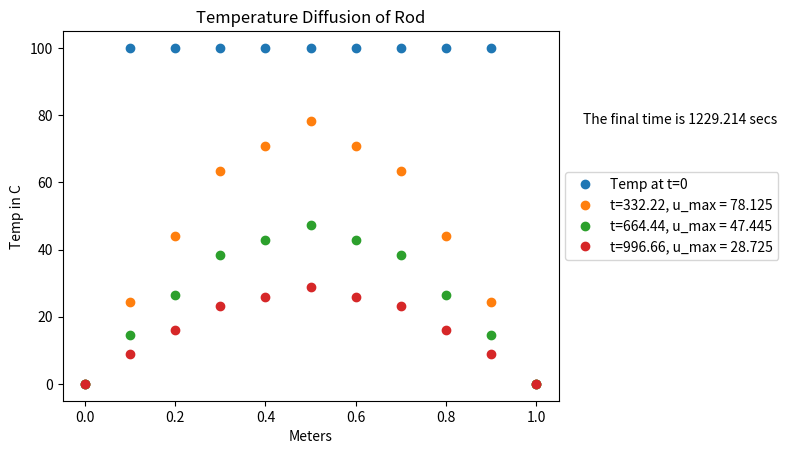
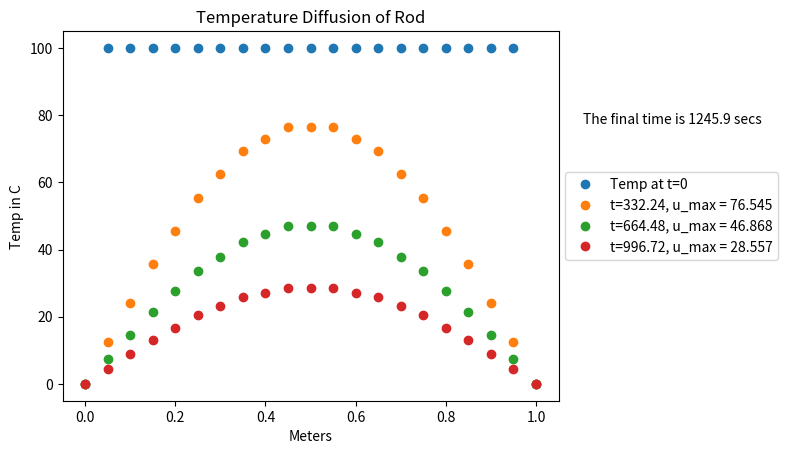
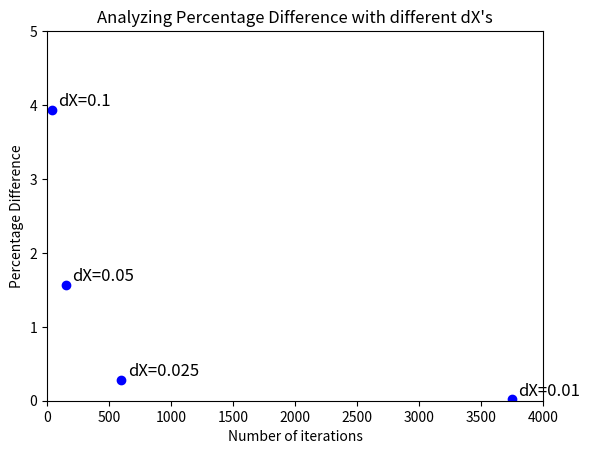

Here is the Python script that generated these plots, in order:
#!/usr/bin/env python3
# -*- coding: utf-8 -*-
"""
Created on Fri Sep 27 14:25:18 2024

@author: kevinjayroberts
"""

import matplotlib.pyplot as plt
import numpy as np

def perc_diff(A, B):
    return np.abs(A-B)/((A+B)/2)*100

# setting printing params
np.set_printoptions(precision=3, edgeitems=3, suppress=True)

#############
# Problem 1 #
#############
print()
print("PROBLEM 1a OUTPUT")

# a) Parameters

dX = 0.1 # (meter)
k = 54 # (W/m-C)
p = 780 # (kg/m^3)
Cp = 460 # (J/kg-C)
alpha = k/(p*Cp)
dT_max = (dX**2)/(2*alpha) # in seconds
dT = round(dT_max, 3) # in seconds
print("The following values for alpha, dT_max and dT are: ")
print("alpha = " + str(round(alpha, 5)))
print("dT_max = " + str(round(dT_max, 5)))
print("dT = " + str(dT))
print("The since alpha is much greater than 1 in this case, this means that the heat")
print("will diffuse much faster than what it did in the last problem. Additionally,")
print("the dT in this example will increase since our criteria for dT_max changes")
print("due to our alpha value.")

# b) Initial and Boundary Conditions

# plotting the initial conditions
x_f = 1
m = int(x_f/dX) + 1
u_initial = np.zeros((1, m))
for j in range(m):
    # setting the boundary conditions
    if j == 0:
        u_initial[0, j] = 0
    elif j == (m-1):
        u_initial[0, j] = 0
    else:
        u_initial[0, j] = 100

plt.figure()
x = np.arange(0, m*dX, dX)

plt.plot(x, u_initial[0,:], 'o', label='Temp at t=0')

# Adding a title and labels
plt.legend(loc='center left', bbox_to_anchor=(1, 0.5))
plt.title('Temperature Diffusion of Rod')
plt.xlabel('Meters')
plt.ylabel('Temp in C')



# c) Output simulated U(X, T)
# plotting

# define a new u using the initial conditions
u = np.zeros((2, m))
u[0,:] = u_initial # setting the initial condition
u[1,:] = u[0,:]
loop_counter = 1

mid = int(0.5/dX)

while (u[1, mid] >= 20):
    
    u[0,:] = u[1,:]
    
    for j in range(m):
        
        # setting the boundary conditions
        if j == 0:
            u[1, j] = 0
        elif j == (m-1):
            u[1, j] = 0
        else:
            u[1, j] = u[0,j] + dT/(dX**2)*alpha*(u[0,j-1] - 2*u[0,j] + u[0,j+1])
    
    
    # plotting only the every 10 iteration of the while loop
    if loop_counter % 10 == 0:
        
        plt.plot(x, u[1,:], 'o', label='t={}, u_max = {}'.format(round(loop_counter*dT,3), round(max(u[1,:]),3)))
        plt.legend(loc='center left', bbox_to_anchor=(1, 0.5))
    loop_counter += 1

final_time = (loop_counter-1)*dT
plt.text(1.05, 0.75, 'The final time is ' + str(final_time) + " secs", transform=plt.gca().transAxes, fontsize=10, color='black')
print("Percetange difference between final Temp and 20 C at the middle of the rod is: " + str(round(perc_diff(u[1,mid], 20), 3)))
print("The number of iterations to reach this U_max was: " + str(loop_counter-1))












#############
# Problem 2 #
#############

# a) Calculate U(X, T)

print()
print("PROBLEM 2a OUTPUT")

dX = 0.05 # (meter)
k = 54 # (W/m-C)
p = 780 # (kg/m^3)
Cp = 460 # (J/kg-C)
alpha = k/(p*Cp)
dT_max = (dX**2)/(2*alpha) # in seconds
dT = round(dT_max, 3) # in seconds
print("The following values for alpha, dT_max and dT are: ")
print("alpha = " + str(round(alpha, 5)))
print("dT_max = " + str(round(dT_max, 5)))
print("dT = " + str(dT))

# plotting the initial conditions
x_f = 1
m = int(x_f/dX) + 1
u_initial = np.zeros((1, m))
for j in range(m):
    # setting the boundary conditions
    if j == 0:
        u_initial[0, j] = 0
    elif j == (m-1):
        u_initial[0, j] = 0
    else:
        u_initial[0, j] = 100

plt.figure()
x = np.arange(0, m*dX, dX)

plt.plot(x, u_initial[0,:], 'o', label='Temp at t=0')

# Adding a title and labels
plt.legend(loc='center left', bbox_to_anchor=(1, 0.5))
plt.title('Temperature Diffusion of Rod')
plt.xlabel('Meters')
plt.ylabel('Temp in C')


# define a new u using the initial conditions
u = np.zeros((2, m))
u[0,:] = u_initial # setting the initial condition
u[1,:] = u[0,:]
loop_counter = 1

print(u)

mid = int(0.5/dX)

while (u[1, mid] >= 20):
    
    u[0,:] = u[1,:]
    
    for j in range(m):
        
        # setting the boundary conditions
        if j == 0:
            u[1, j] = 0
        elif j == (m-1):
            u[1, j] = 0
        else:
            u[1, j] = u[0,j] + dT/(dX**2)*alpha*(u[0,j-1] - 2*u[0,j] + u[0,j+1])
    
    
    # plotting only the every 10 iteration of the while loop
    if loop_counter % 40 == 0:
        
        plt.plot(x, u[1,:], 'o', label='t={}, u_max = {}'.format(round(loop_counter*dT,3), round(max(u[1,:]),3)))
        plt.legend(loc='center left', bbox_to_anchor=(1, 0.5))
    loop_counter += 1

final_time = round((loop_counter-1)*dT, 3)
plt.text(1.05, 0.75, 'The final time is ' + str(final_time) + " secs", transform=plt.gca().transAxes, fontsize=10, color='black')
print("Percetange difference between final Temp and 20 C at the middle of the rod is: " + str(round(perc_diff(u[1,mid], 20), 3)))
print()
# b) Console ouput

print("PROBLEM 2b OUTPUT")
print("The final value of t is: " + str(final_time) + " seconds.")
print("The final temperature across the rod is at this time is: ")
print(u[1,:])
print("The number of iterations to reach this U_max was: " + str(loop_counter-1))
print()

# c) Describe results of decreasing dX
print("PROBLEM 2c OUTPUT")
print("i) The dT_max decreased significantly as dX decreased. And the temperature")
print("decayed 'smoother' as dX decreased.\n")
print("ii) As dX decreased, the percentage difference also decreased which is good news.")
print("This means that we gave an approximation that got closer to what we expect.")
print("The value of dT also dexreased.\n")
print("iii) The number of loop iterations increased significantly. This makes\n sense since we decreased dX.")
print()




# d) Plot % difference between final T and T_target (20 C) vs. the number of iterations
#    for dX = [0.1, 0.05, 0.025, 0.01]. Completely annotate the graph (labels, title, 
#    and legend with units).

# defining a function to find u given a dX value
def approx_u(dX):
    
    k = 54 # (W/m-C)
    p = 780 # (kg/m^3)
    Cp = 460 # (J/kg-C)
    alpha = k/(p*Cp)
    dT_max = (dX**2)/(2*alpha) # in seconds
    dT = round(dT_max, 3) # in seconds
    x_f = 1
    m = int(x_f/dX) + 1
    u_initial = np.zeros((1, m))
    
    for j in range(m):
        # setting the boundary conditions
        if j == 0:
            u_initial[0, j] = 0
        elif j == (m-1):
            u_initial[0, j] = 0
        else:
            u_initial[0, j] = 100

    # define a new u using the initial conditions
    u = np.zeros((2, m))
    u[0,:] = u_initial # setting the initial condition
    u[1,:] = u[0,:]
    loop_counter = 1

    mid = int(0.5/dX)

    while (u[1, mid] >= 20):
        
        u[0,:] = u[1,:]
        
        for j in range(m):
            
            # setting the boundary conditions
            if j == 0:
                u[1, j] = 0
            elif j == (m-1):
                u[1, j] = 0
            else:
                u[1, j] = u[0,j] + dT/(dX**2)*alpha*(u[0,j-1] - 2*u[0,j] + u[0,j+1])
        
        loop_counter += 1

    u_info = [loop_counter-1, perc_diff(u[1,mid], 20)] # returning percentage difference and number of iterations

    return u_info

dX_values = [0.1, 0.05, 0.025, 0.01]
u_dX_0 = approx_u(dX_values[0])
u_dX_1 = approx_u(dX_values[1])
u_dX_2 = approx_u(dX_values[2])
u_dX_3 = approx_u(dX_values[3])

# plotting
plt.figure()
plt.xlim([0, 4000])
plt.ylim([0, 5])

x = [u_dX_0[0], u_dX_1[0], u_dX_2[0], u_dX_3[0]]
y = [u_dX_0[1], u_dX_1[1], u_dX_2[1], u_dX_3[1]]
labels = ["dX=0.1", "dX=0.05", "dX=0.025", "dX=0.01"]

plt.scatter(x, y, color='blue')

for i in range(len(x)):
    plt.text(x[i]+ 50, y[i], labels[i], fontsize=12, ha='left', va='bottom')

# Adding a title and labels
plt.title('Analyzing Percentage Difference with different dX\'s')
plt.xlabel('Number of iterations')
plt.ylabel('Percentage Difference')






#############
# Problem 3 #
#############
print()


# a) Model heat transfer in one dimension for 1 centimeter using equation (1). Maintain
#    temp. of adjacent tissue at 37+-1C.

# b) Calculate U(X, T)

# c) Evaluate your results



